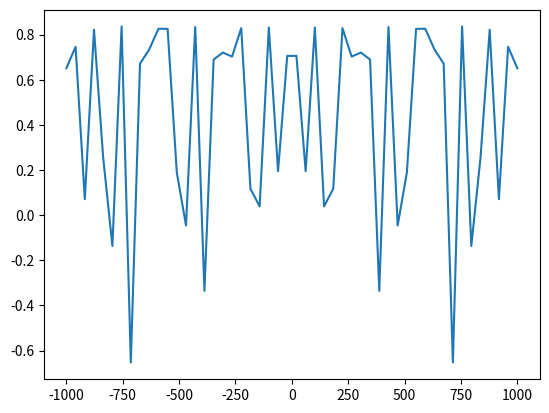

Source code (Python):
import numpy as np
import matplotlib.pyplot as plt
from numpy.polynomial import Polynomial


class TestsTrace:
    x = np.linspace(-1000, 1000, 50)
    #p=np.poly1d([10, -8, 7])
    #plt.plot(x, np.tan(x))  # on utilise la fonction sinus de Numpy
    plt.plot(x, np.sin(np.cos(np.tan(x/8))))
    #plt.plot(p(x))
    #plt.plot(np.sin([20,0]))  # on utilise la fonction sinus de Numpy
    plt.show()
